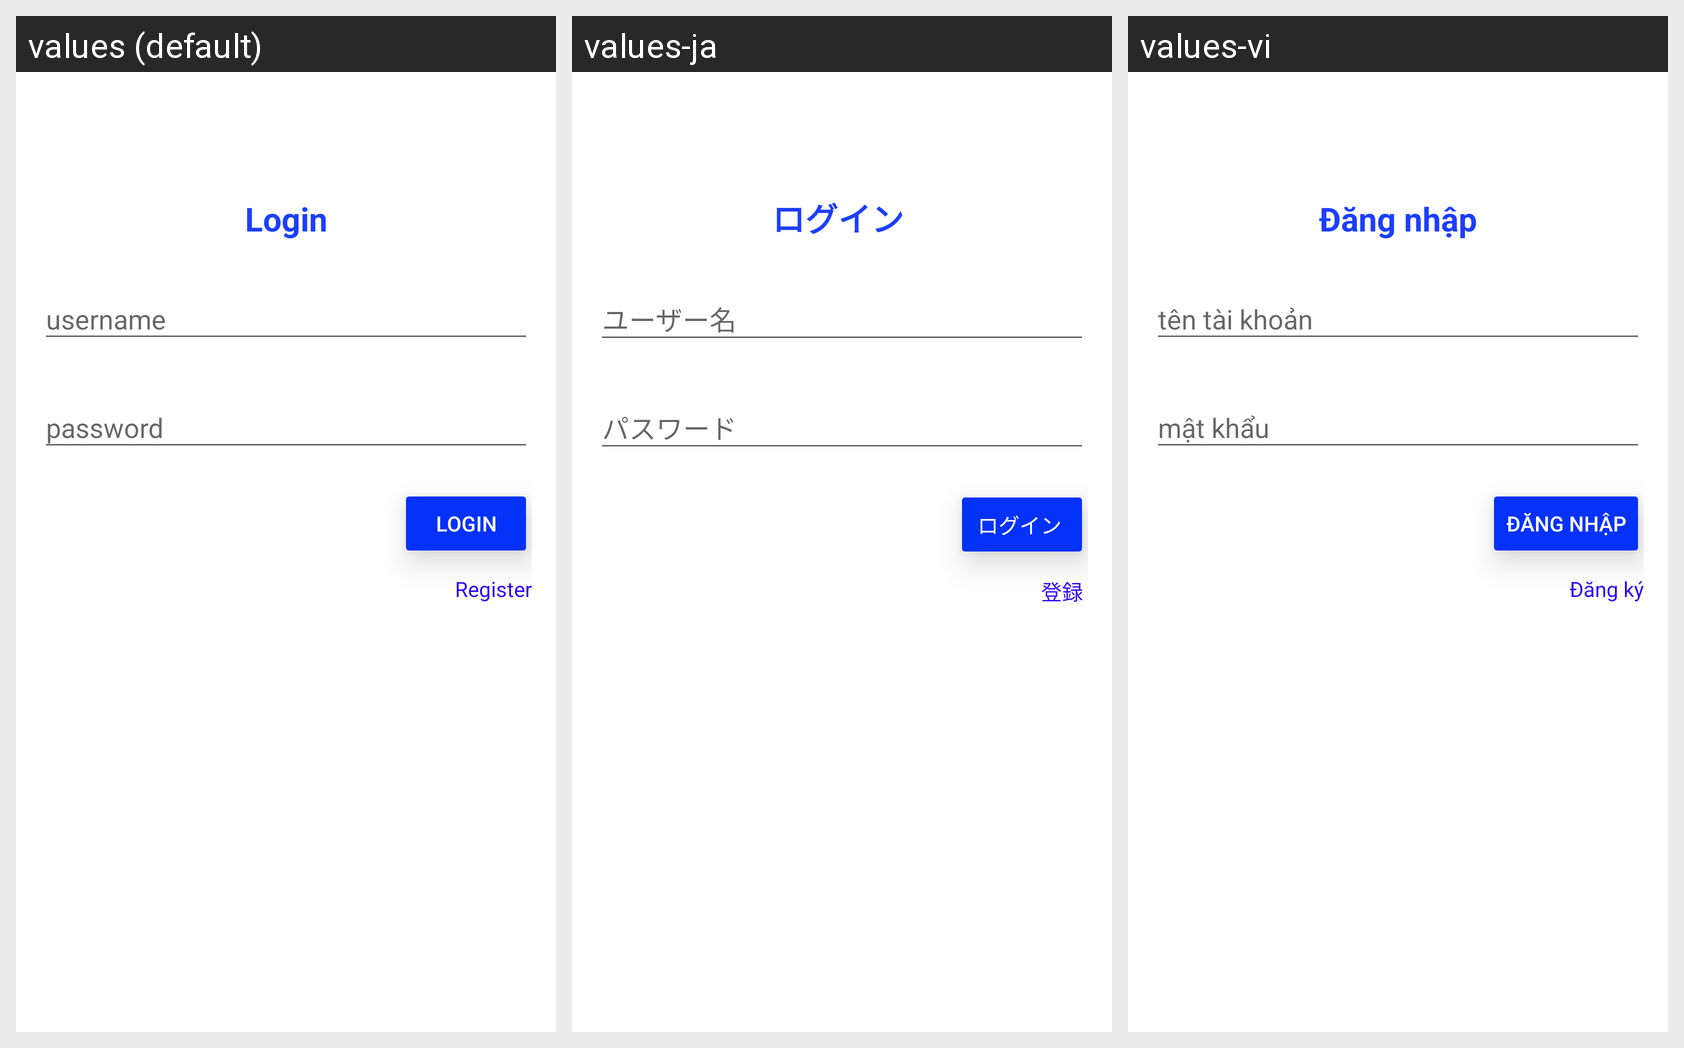

The same Android screen rendered under several of its app's locales, left to right. List the strings drawn on it with the default value and each locale's translation.
Android screen res/layout/login.xml rendered under 3 locales, left to right: values (default), values-ja, values-vi. Device: Nexus 5 (rendered at 1080×1920; each locale shown at half size, 540×960, under a caption strip naming it); theme AppTheme.
Strings drawn on this screen, with the default value and each locale's value (text and hints the layout hard-codes appear in the picture but are not listed):

login
  values: Login
  values-ja: ログイン 
  values-vi: Đăng nhập

register
  values: Register
  values-ja: 登録 
  values-vi: Đăng ký
